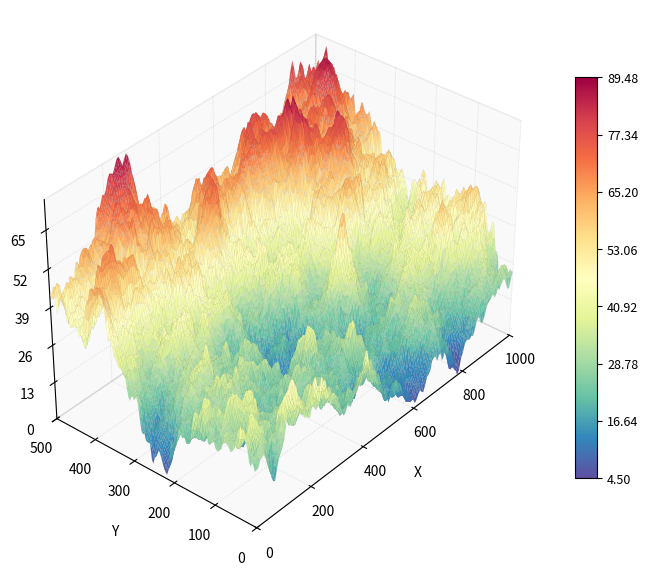

The matplotlib source for this figure:

import numpy as np
import matplotlib.pyplot as plt
from matplotlib import cm, colors
from scipy.ndimage import gaussian_filter

def generate_rugged_landscape(max_x=1000, max_y=500,
                              max_z=75, resolution=150,
                              seed=42):

    rng = np.random.default_rng(seed)

    x = np.linspace(0, max_x, resolution)
    y = np.linspace(0, max_y, resolution)
    X, Y = np.meshgrid(x, y)


    xn = X / max_x
    yn = Y / max_y


    # -------------------------------------------------
    trend = 0.53 * xn + 0.47 * yn


    trend += (
        0.09 * np.sin(2.5 * np.pi * xn + 0.6)
        + 0.07 * np.cos(2.0 * np.pi * yn + 0.8)
        + 0.04 * np.sin(2 * np.pi * (xn + yn))
    )


    # -------------------------------------------------
    noise_low = gaussian_filter(
        rng.standard_normal((resolution, resolution)),
        sigma=12
    )
    noise_low /= np.std(noise_low)


    # -------------------------------------------------
    noise_mid = gaussian_filter(
        rng.standard_normal((resolution, resolution)),
        sigma=3.5
    )
    noise_mid /= np.std(noise_mid)


    # -------------------------------------------------
    noise_high = gaussian_filter(
        rng.standard_normal((resolution, resolution)),
        sigma=0.9
    )
    noise_high /= np.std(noise_high)


    # -------------------------------------------------
    Z = (
        0.68 * trend
        + 0.105 * noise_low
        + 0.065 * noise_mid
        + 0.032 * noise_high
    )


    # -------------------------------------------------
    for _ in range(28):

        cx = rng.uniform(0.05, 0.95)
        cy = rng.uniform(0.05, 0.95)

        amplitude = rng.uniform(-0.13, 0.18)

        width_x = rng.uniform(0.012, 0.055)
        width_y = rng.uniform(0.012, 0.065)

        peak = amplitude * np.exp(
            -(
                ((xn - cx) / width_x) ** 2
                + ((yn - cy) / width_y) ** 2
            ) / 2
        )

        Z += peak


    # -------------------------------------------------
    Z = Z + 0.12 * np.tanh(4 * (Z - 0.5))


    Z = (Z - Z.min()) / (Z.max() - Z.min())
    Z = Z * max_z

    return X, Y, Z



# =====================================================
def plot_rugged_landscape(X, Y, Z):

    fig = plt.figure(figsize=(7.2, 7.2), dpi=300)

    ax = fig.add_subplot(111, projection='3d')

    cmap = cm.get_cmap('Spectral_r')

    norm = colors.Normalize(vmin=4.50, vmax=89.48)

    color_values = 4.50 + Z / 75.0 * (89.48 - 4.50)

    facecolors = cmap(norm(color_values))

    surf = ax.plot_surface(
        X, Y, Z,
        facecolors=facecolors,
        rstride=1,
        cstride=1,
        linewidth=0.12,
        edgecolor=(0.25, 0.25, 0.25, 0.18),
        antialiased=True,
        shade=False
    )

    ax.set_xlim(0, 1000)
    ax.set_ylim(0, 500)
    ax.set_zlim(0, 75)

    ax.set_xticks([0, 200, 400, 600, 800, 1000])
    ax.set_yticks([0, 100, 200, 300, 400, 500])
    ax.set_zticks([0, 13, 26, 39, 52, 65])

    ax.set_xlabel('X', labelpad=8)
    ax.set_ylabel('Y', labelpad=8)
    ax.set_zlabel('')

    ax.view_init(elev=35, azim=-140)

    ax.set_box_aspect((1.0, 0.65, 0.65))

    for axis in [ax.xaxis, ax.yaxis, ax.zaxis]:
        axis.pane.set_facecolor((0.96, 0.96, 0.96, 1))
        axis.pane.set_edgecolor((0.85, 0.85, 0.85, 1))

        axis._axinfo["grid"]["linestyle"] = ':'
        axis._axinfo["grid"]["linewidth"] = 0.6
        axis._axinfo["grid"]["color"] = (0.7, 0.7, 0.7, 0.5)

    sm = cm.ScalarMappable(norm=norm, cmap=cmap)
    sm.set_array([])

    cbar = fig.colorbar(
        sm,
        ax=ax,
        shrink=0.58,
        aspect=18,
        pad=0.04
    )

    cbar.set_ticks([
        4.50, 16.64, 28.78, 40.92,
        53.06, 65.20, 77.34, 89.48
    ])

    cbar.ax.tick_params(labelsize=9)

    plt.subplots_adjust(
        left=0.02,
        right=0.94,
        bottom=0.02,
        top=0.98
    )

    plt.show()



# =====================================================
X, Y, Z = generate_rugged_landscape(
    max_x=1000,
    max_y=500,
    max_z=75,
    resolution=150,
    seed=42
)

plot_rugged_landscape(X, Y, Z)
